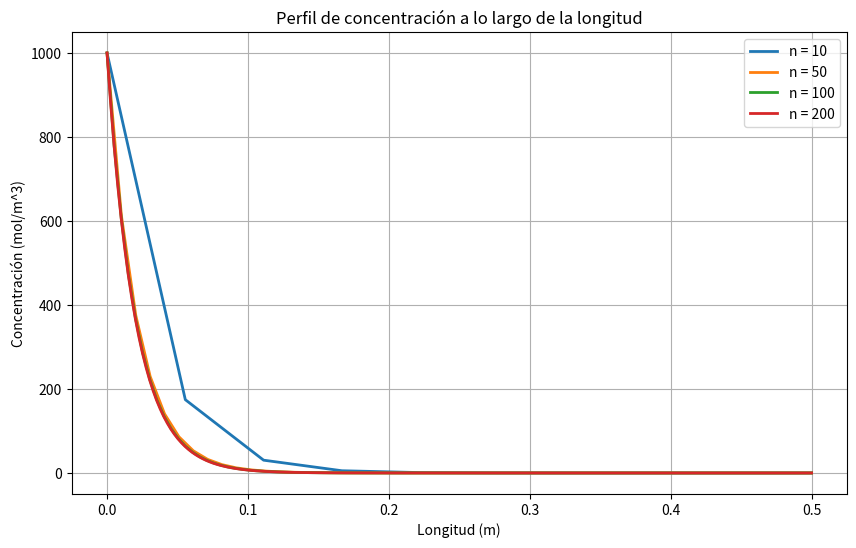

This chart was generated by the following Python code:
import numpy as np
import matplotlib.pyplot as plt

# Datos iniciales
Ca0 = 1000  # mol/m^3
Das = 1.5e-10  # m^2/s
L = 0.5  # m
k = 0.5  # s^-1
v = 0.01  # m/s

# Solicitar número de nodos
#n = int(input('Ingrese el número de nodos: '))  # Número de nodos

# Valores de nodos a graficar
n_values = [10, 50, 100, 200]

# Crear la figura
plt.figure(figsize=(10, 6))

for n in n_values:
    dz = L / (n - 1)
    z = np.linspace(0, L, n)

    # Cálculo de los coeficientes
    a = (2 * Das) / (v * dz)
    b = (2 * k * dz) / v

    # Crear la matriz A
    A = np.zeros((n - 2, n - 2))  # Matriz de coeficientes
    # A[0, 0] = 2 * a + b # Aquí estamos asumiendo que el primer elemento de la matriz es diferente de todos, ademas de que igual
    # se va a sobreescribir en la siguiente iteración por lo que no es necesario, siempre es bueno analizar linea por linea lo que quiero
    # lograr o en su defecto, imaginarte como va a ir quedando

    # for i in range(1, n - 2): # Arriba habiamos definido el primer elemento, pero nos estamos olvidando de todo el resto de la primera fila
    # por lo que hacemos que inicie desde 0 
    #     A[i, i] = 2 * a + b             # Elemento diagonal # Aqui todo lo veo bien
    #     A[i - 1, i] = -(1 + a)          # Elemento superior # recordemos que ahora comienza en 0 por lo que deberia ser i y no i - 1, 
    # agregamos una condicion para no tener un error de indice
    #     A[i, i - 1] = (1 - a)           # Elemento inferior # Esto solo se va a cumplir siempre que i sea mayor a 0 o si no se va a romper
    # por lo que agregamos una condicion para controlar esto, ademas de que al ir desde i = 0 ya no debe ser en la fila i - 1 si no en la i

    for i in range(n - 2):
        A[i, i] = 2 * a + b  # Elemento diagonal
        if i < n - 3:
            A[i, i + 1] = (1 - a)  # Elemento superior
        if i > 0:
            A[i, i - 1] = -(1 + a)  # Elemento inferior

    # Crear el vector R
    R = np.zeros((n - 2, 1))
    R[0, 0] = (1 + a) * Ca0  # Primer valor de concentración

    # Resolver el sistema A * C = R
    C = np.linalg.solve(A, R)

    # Incluir las condiciones de frontera
    C = np.vstack([Ca0, C, 0])  # Conc. inicial Ca0 y final 0
    
    # Graficar el resultado para este número de nodos
    plt.plot(z, C, label=f'n = {n}', linewidth=2)

# Graficar el resultado
# plt.plot(z, C, 'b-', linewidth=2)
plt.xlabel('Longitud (m)')
plt.ylabel('Concentración (mol/m^3)')
plt.title('Perfil de concentración a lo largo de la longitud')
plt.legend() # To know which line is which
plt.grid(True)
plt.show()
